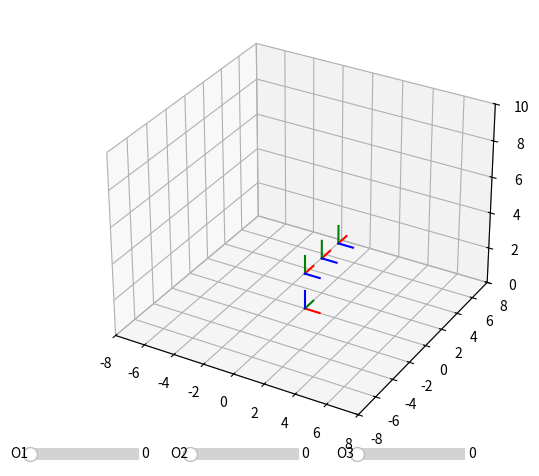

Reproduce this figure in Python.
#!/usr/bin/env python3
# -*- coding: utf-8 -*-
import matplotlib.pyplot as plt
import matplotlib as mpl
import numpy as np

from matplotlib.widgets import Slider
from mpl_toolkits import mplot3d

numero_marcos = 3 #sin contar el marco 0
joints = 3 #variables
def update(val):
    q=[]
    for i in range(joints):
        q.append(Slide[i].val)
    
    theta = np.array([q[0],q[1],q[2]])*np.pi/180
    d = [2,0,0]
    for i in range (numero_marcos):
        Rz=np.array([[np.cos(theta[i]), -np.sin(theta[i]),0,0],
                [np.sin(theta[i]),  np.cos(theta[i]),0,0],
                [0,0,1,0],
                [0,0,0,1]])

        Tz=np.array([[1,0,0,0],
                    [0,1,0,0],
                    [0,0,1,d[i]],
                    [0,0,0,1]])
        Tx=np.array([[1,0,0,a[i]],
                    [0,1,0,0],
                    [0,0,1,0],
                    [0,0,0,1]])
        Rx=np.array([[1,0,0,0],
                    [0,np.cos(alpha[i]),-np.sin(alpha[i]),0],
                    [0,np.sin(alpha[i]), np.cos(alpha[i]),0],
                    [0,0,0,1]])
        T[i]= np.dot(np.dot(Rz,Tz),np.dot(Tx,Rx))

        T_array[0] = T[0]
    for i in range (numero_marcos-1):
        T_array[i+1] = np.dot(T_array[i],T[i+1])  
        
    for i in range (numero_marcos):
        T_aux = T_array[i]
        lines_x[i].set_xdata(T_aux[0,3]+np.array([0,T_aux[0,0]]))
        lines_x[i].set_ydata(T_aux[1,3]+np.array([0,T_aux[1,0]]))
        lines_x[i].set_3d_properties(T_aux[2,3]+np.array([0,T_aux[2,0]]))
        lines_y[i].set_xdata(T_aux[0,3]+np.array([0,T_aux[0,1]]))
        lines_y[i].set_ydata(T_aux[1,3]+np.array([0,T_aux[1,1]]))
        lines_y[i].set_3d_properties(T_aux[2,3]+np.array([0,T_aux[2,1]]))
        lines_z[i].set_xdata(T_aux[0,3]+np.array([0,T_aux[0,2]]))
        lines_z[i].set_ydata(T_aux[1,3]+np.array([0,T_aux[1,2]]))
        lines_z[i].set_3d_properties(T_aux[2,3]+np.array([0,T_aux[2,2]]))
        


        
fig = plt.figure()
fig.subplots_adjust(right=0.6)
ax =[fig.add_axes([0.05,0.15,.80,0.9],projection = '3d'),
     fig.add_axes([0.03,0.1,.17,0.05]),
     fig.add_axes([0.28,0.1,.17,0.05]),
     fig.add_axes([0.54,0.1,.17,0.05])]

ax[0].plot3D([0,1],[0,0],[0,0],'r')
ax[0].plot3D([0,0],[0,1],[0,0],'g')
ax[0].plot3D([0,0],[0,0],[0,1],'b')
T = []
for i in range (numero_marcos):
    T.append(np.identity(4))

theta = np.array([90,0,0])*np.pi/180
d = [2,0,0]
a = [0,2,2]
alpha = np.array([90,0,0])*np.pi/180

for i in range (numero_marcos):
    Rz=np.array([[np.cos(theta[i]), -np.sin(theta[i]),0,0],
             [np.sin(theta[i]),  np.cos(theta[i]),0,0],
             [0,0,1,0],
             [0,0,0,1]])

    Tz=np.array([[1,0,0,0],
                [0,1,0,0],
                [0,0,1,d[i]],
                [0,0,0,1]])
    Tx=np.array([[1,0,0,a[i]],
                [0,1,0,0],
                [0,0,1,0],
                [0,0,0,1]])
    Rx=np.array([[1,0,0,0],
                [0,np.cos(alpha[i]),-np.sin(alpha[i]),0],
                [0,np.sin(alpha[i]), np.cos(alpha[i]),0],
                [0,0,0,1]])
    T[i]= np.dot(np.dot(Rz,Tz),np.dot(Tx,Rx))
    
T_array = []
T_array.append(T[0])
for i in range (numero_marcos-1):
    T_array.append(np.dot(T_array[i],T[i+1]))

lines_x=[]
lines_y = []
lines_z = []
colors = ['r','g','b']
for j in range (3):
    for i in range (numero_marcos):
        T_aux = T_array[i]
        line, = ax[0].plot3D(T_aux[0,3]+np.array([0,T_aux[0,j]]),
                            T_aux[1,3]+np.array([0,T_aux[1,j]]),
                            T_aux[2,3]+np.array([0,T_aux[2,j]]),colors[j])
        if j == 0:
            lines_x.append(line)
        if j == 1:
            lines_y.append(line)
        if j ==2:
            lines_z.append(line)

Slide=[]
label=['O1','O2','O3','O4','O5']
for i in range(joints):
    Slide.append( Slider(
        ax=ax[i+1],
        label=label[i],
        valmin=0,
        valmax=360,
        valinit=0,
    ))
    Slide[i].on_changed(update)
ax[0].set_xlim([-8,8])
ax[0].set_ylim([-8,8])
ax[0].set_zlim([0,10])
plt.show()